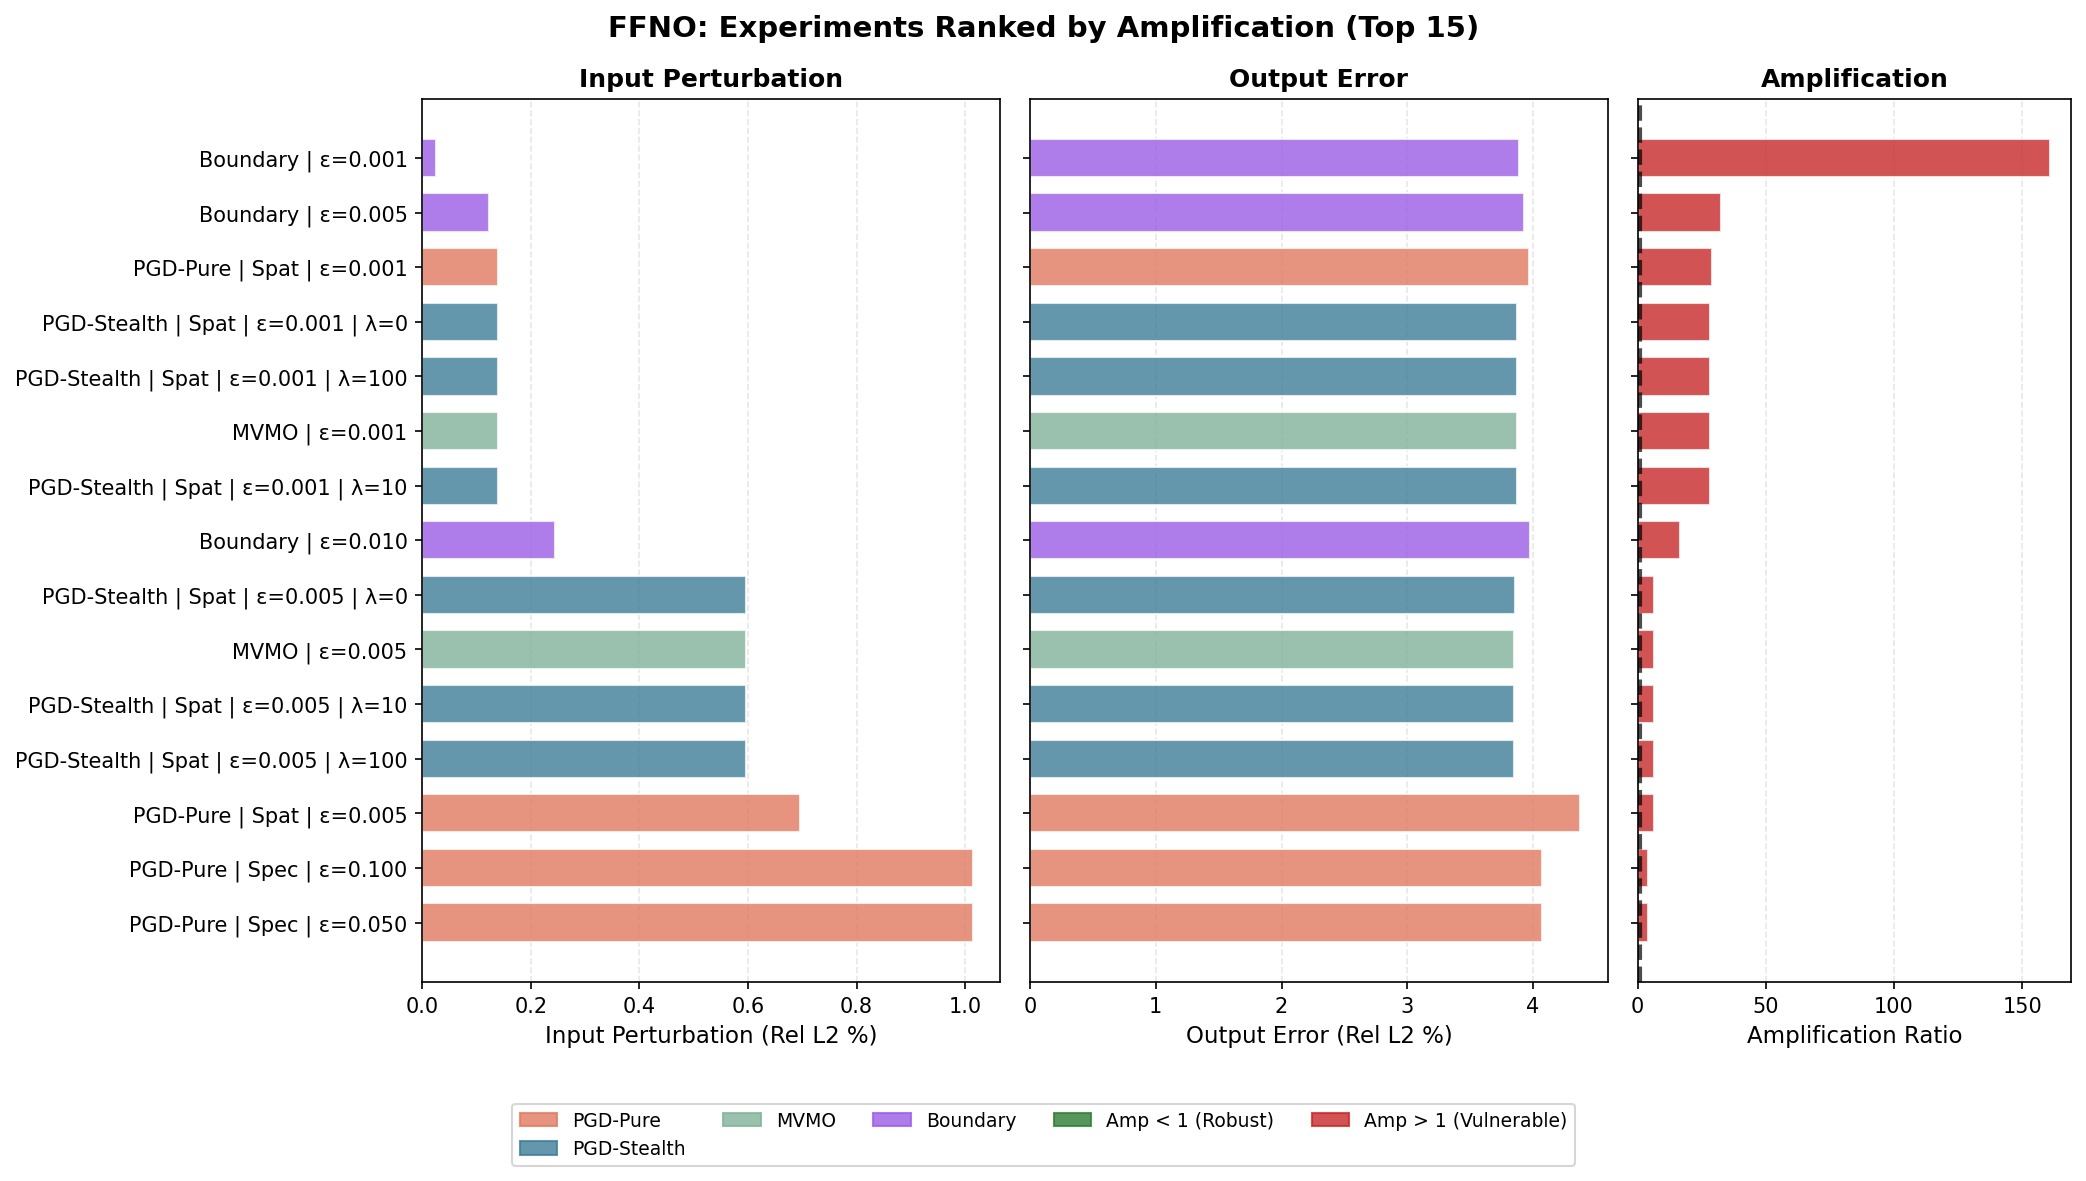

Data behind this chart, as committed beside it:
Experiment, Category, Domain, Rel_Eps, Lambda_PDE, Rel_L2, Input_Pert_%, Output_Err_%, Amplification
Boundary | ε=0.001, Boundary, Unknown, 0.001, 0.0, , 0.02451, 3.887, 161.1
Boundary | ε=0.005, Boundary, Unknown, 0.005, 0.0, , 0.1225, 3.926, 32.54
PGD-Pure | Spat | ε=0.001, PGD-Pure, Spatial, 0.001, 0.0, , 0.1392, 3.968, 28.96
PGD-Stealth | Spat | ε=0.001 | λ=0, PGD-Stealth, Spatial, 0.001, 0.1, , 0.1392, 3.872, 28.25
PGD-Stealth | Spat | ε=0.001 | λ=100, PGD-Stealth, Spatial, 0.001, 100.0, , 0.1392, 3.872, 28.25
MVMO | ε=0.001, MVMO, Unknown, 0.001, 0.0, , 0.1392, 3.872, 28.25
PGD-Stealth | Spat | ε=0.001 | λ=10, PGD-Stealth, Spatial, 0.001, 10.0, , 0.1392, 3.872, 28.25
Boundary | ε=0.010, Boundary, Unknown, 0.01, 0.0, , 0.2449, 3.975, 16.48
PGD-Stealth | Spat | ε=0.005 | λ=0, PGD-Stealth, Spatial, 0.005, 0.1, , 0.5955, 3.852, 6.551
MVMO | ε=0.005, MVMO, Unknown, 0.005, 0.0, , 0.5956, 3.852, 6.549
PGD-Stealth | Spat | ε=0.005 | λ=10, PGD-Stealth, Spatial, 0.005, 10.0, , 0.5956, 3.852, 6.548
PGD-Stealth | Spat | ε=0.005 | λ=100, PGD-Stealth, Spatial, 0.005, 100.0, , 0.5956, 3.852, 6.548
PGD-Pure | Spat | ε=0.005, PGD-Pure, Spatial, 0.005, 0.0, , 0.695, 4.376, 6.397
PGD-Pure | Spec | ε=0.050, PGD-Pure, Spectral, 0.05, 0.0, , 1.014, 4.074, 4.076
PGD-Pure | Spec | ε=0.100, PGD-Pure, Spectral, 0.1, 0.0, , 1.014, 4.074, 4.076
PGD-Pure | Spec | ε=0.010, PGD-Pure, Spectral, 0.01, 0.0, , 1.014, 4.074, 4.076
PGD-Pure | Spec | ε=0.005, PGD-Pure, Spectral, 0.005, 0.0, , 1.014, 4.074, 4.076
PGD-Pure | Spec | ε=0.001, PGD-Pure, Spectral, 0.001, 0.0, , 1.014, 4.074, 4.076
Noise | Spec | L2=1.0%, Noise, Spectral, , , 0.01, 1, 3.876, 3.876
Noise | Spat | L2=1.0%, Noise, Spatial, , , 0.01, 1, 3.862, 3.862
PGD-Stealth | Spec | ε=0.050 | λ=0, PGD-Stealth, Spectral, 0.05, 0.1, , 1.016, 3.863, 3.837
PGD-Stealth | Spec | ε=0.005 | λ=10, PGD-Stealth, Spectral, 0.005, 10.0, , 1.016, 3.863, 3.837
PGD-Stealth | Spec | ε=0.005 | λ=0, PGD-Stealth, Spectral, 0.005, 0.1, , 1.016, 3.864, 3.837
PGD-Stealth | Spec | ε=0.100 | λ=10, PGD-Stealth, Spectral, 0.1, 10.0, , 1.016, 3.863, 3.837
PGD-Stealth | Spec | ε=0.001 | λ=100, PGD-Stealth, Spectral, 0.001, 100.0, , 1.016, 3.863, 3.837
PGD-Stealth | Spec | ε=0.100 | λ=0, PGD-Stealth, Spectral, 0.1, 0.1, , 1.016, 3.863, 3.837
PGD-Stealth | Spec | ε=0.001 | λ=0, PGD-Stealth, Spectral, 0.001, 0.1, , 1.016, 3.863, 3.837
PGD-Stealth | Spec | ε=0.001 | λ=10, PGD-Stealth, Spectral, 0.001, 10.0, , 1.016, 3.863, 3.837
PGD-Stealth | Spec | ε=0.050 | λ=100, PGD-Stealth, Spectral, 0.05, 100.0, , 1.016, 3.863, 3.837
PGD-Stealth | Spec | ε=0.010 | λ=100, PGD-Stealth, Spectral, 0.01, 100.0, , 1.016, 3.863, 3.837
PGD-Stealth | Spec | ε=0.010 | λ=10, PGD-Stealth, Spectral, 0.01, 10.0, , 1.016, 3.863, 3.837
PGD-Stealth | Spec | ε=0.100 | λ=100, PGD-Stealth, Spectral, 0.1, 100.0, , 1.016, 3.863, 3.836
PGD-Stealth | Spec | ε=0.010 | λ=0, PGD-Stealth, Spectral, 0.01, 0.1, , 1.016, 3.863, 3.836
PGD-Stealth | Spec | ε=0.050 | λ=10, PGD-Stealth, Spectral, 0.05, 10.0, , 1.016, 3.863, 3.836
PGD-Stealth | Spec | ε=0.005 | λ=100, PGD-Stealth, Spectral, 0.005, 100.0, , 1.016, 3.863, 3.836
Boundary | ε=0.050, Boundary, Unknown, 0.05, 0.0, , 1.225, 4.45, 3.69
PGD-Pure | Spat | ε=0.010, PGD-Pure, Spatial, 0.01, 0.0, , 1.39, 4.992, 3.648
PGD-Stealth | Spat | ε=0.010 | λ=100, PGD-Stealth, Spatial, 0.01, 100.0, , 1.181, 3.835, 3.285
MVMO | ε=0.010, MVMO, Unknown, 0.01, 0.0, , 1.181, 3.836, 3.285
PGD-Stealth | Spat | ε=0.010 | λ=10, PGD-Stealth, Spatial, 0.01, 10.0, , 1.182, 3.836, 3.283
PGD-Stealth | Spat | ε=0.010 | λ=0, PGD-Stealth, Spatial, 0.01, 0.1, , 1.182, 3.835, 3.282
Boundary | ε=0.100, Boundary, Unknown, 0.1, 0.0, , 2.45, 5.211, 2.16
PGD-Pure | Spat | ε=0.050, PGD-Pure, Spatial, 0.05, 0.0, , 6.916, 11.57, 1.694
Noise | Spec | L2=2.5%, Noise, Spectral, , , 0.025, 2.5, 3.88, 1.552
PGD-Pure | Spat | ε=0.100, PGD-Pure, Spatial, 0.1, 0.0, , 13.77, 21.09, 1.551
Noise | Spat | L2=2.5%, Noise, Spatial, , , 0.025, 2.5, 3.872, 1.549
PGD-Stealth | Spat | ε=0.050 | λ=0, PGD-Stealth, Spatial, 0.05, 0.1, , 4.243, 3.874, 0.9236
PGD-Stealth | Spat | ε=0.050 | λ=10, PGD-Stealth, Spatial, 0.05, 10.0, , 4.246, 3.872, 0.9218
PGD-Stealth | Spat | ε=0.050 | λ=100, PGD-Stealth, Spatial, 0.05, 100.0, , 4.251, 3.878, 0.9209
MVMO | ε=0.050, MVMO, Unknown, 0.05, 0.0, , 4.258, 3.871, 0.9185
Noise | Spat | L2=5.0%, Noise, Spatial, , , 0.05, 5, 3.901, 0.7802
Noise | Spec | L2=5.0%, Noise, Spectral, , , 0.05, 4.987, 3.875, 0.7772
PGD-Stealth | Spat | ε=0.100 | λ=0, PGD-Stealth, Spatial, 0.1, 0.1, , 6.51, 3.826, 0.5954
PGD-Stealth | Spat | ε=0.100 | λ=100, PGD-Stealth, Spatial, 0.1, 100.0, , 6.514, 3.822, 0.5935
PGD-Stealth | Spat | ε=0.100 | λ=10, PGD-Stealth, Spatial, 0.1, 10.0, , 6.54, 3.83, 0.5922
MVMO | ε=0.100, MVMO, Unknown, 0.1, 0.0, , 6.535, 3.816, 0.59
Noise | Spec | L2=7.5%, Noise, Spectral, , , 0.075, 7.358, 3.853, 0.5239
Noise | Spat | L2=7.5%, Noise, Spatial, , , 0.075, 7.5, 3.908, 0.5211
Noise | Spat | L2=10.0%, Noise, Spatial, , , 0.1, 10, 4.12, 0.412
Noise | Spec | L2=10.0%, Noise, Spectral, , , 0.1, 9.585, 3.863, 0.403
